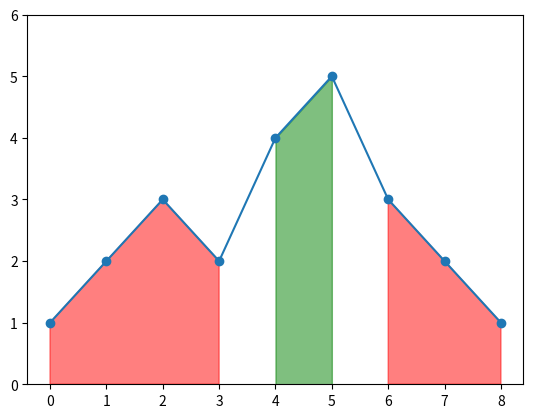

Here is the Python script that generated this plot:
import matplotlib.pyplot as plt
import numpy as np

# Suponha que você tenha um vetor de valores
valores = np.array([1, 2, 3, 2, 4, 5, 3, 2, 1])

# Crie um vetor de índices correspondentes aos valores
indices = np.arange(len(valores))

# Defina um valor de corte para pintar acima ou abaixo
valor_de_corte = 3

# Crie uma figura e um eixo
fig, ax = plt.subplots()

# Pinte a área acima do valor de corte com uma cor
ax.fill_between(indices, valores, where=(valores > valor_de_corte), color='green', alpha=0.5)

# Pinte a área abaixo do valor de corte com outra cor
ax.fill_between(indices, valores, where=(valores <= valor_de_corte), color='red', alpha=0.5)

# Plot os valores
ax.plot(indices, valores, marker='o', linestyle='-')

# Ajuste os limites do eixo Y, se necessário
ax.set_ylim(0, max(valores) + 1)

# Exiba o gráfico
plt.show()
